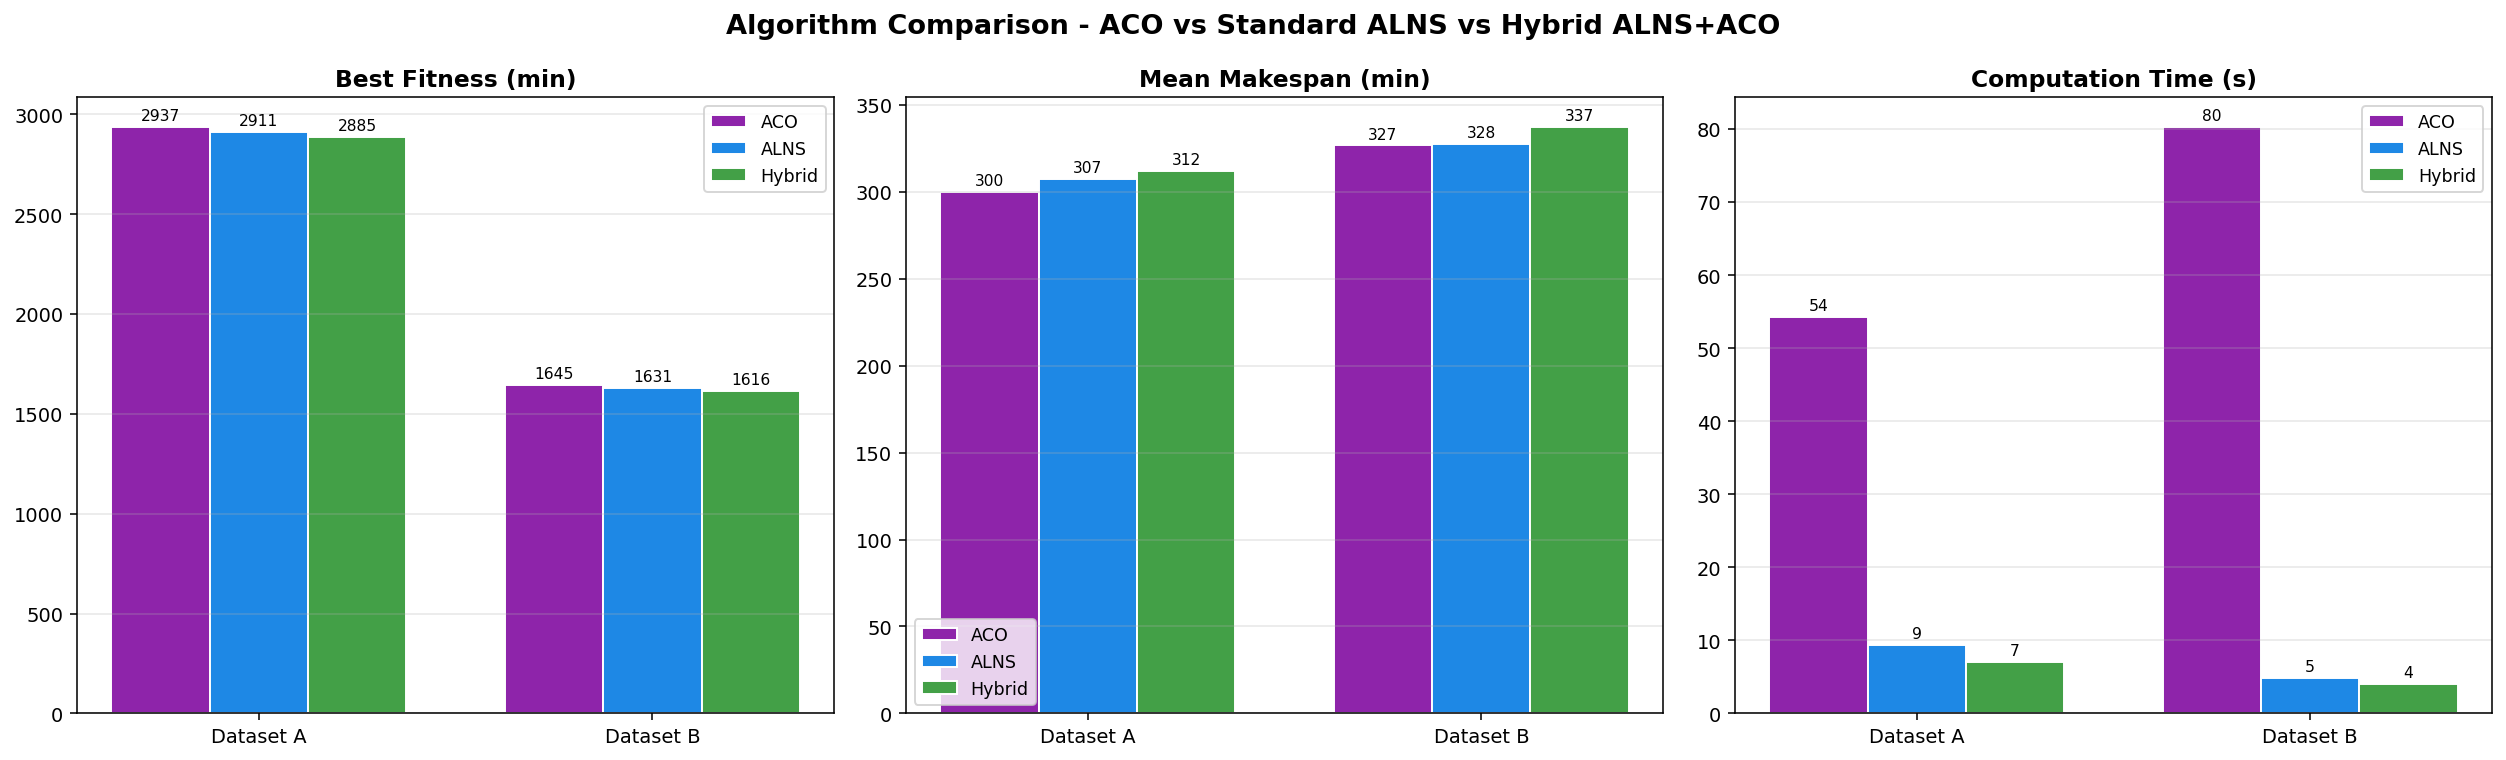

Data behind this chart, as committed beside it:
Dataset, Algorithm, Best Fitness, Mean Fitness, Std Fitness, Mean Total Time, Mean Makespan, Mean Route Std, Mean Active Veh, Mean Refill, Feasible %, Mean Comp Time (s)
Dataset A, ACO, 2937, 2973, 17.4, 2831, 300.1, 10.8, 10.0, 70.6, 100.0, 54.27
Dataset A, ALNS, 2911, 3002, 57.5, 2856, 307.4, 13.7, 10.0, 72.3, 100.0, 9.41
Dataset A, Hybrid, 2885, 2913, 15.9, 2892, 312.0, 14.0, 10.0, 72.5, 100.0, 7.05
Dataset B, ACO, 1645, 1664, 8.3, 1564, 326.7, 9.5, 5.0, 49.4, 100.0, 80.29
Dataset B, ALNS, 1631, 1661, 20.7, 1561, 327.7, 11.4, 5.0, 49.6, 100.0, 4.9
Dataset B, Hybrid, 1616, 1646, 8.9, 1598, 337.4, 13.9, 5.0, 49.8, 100.0, 4.04
